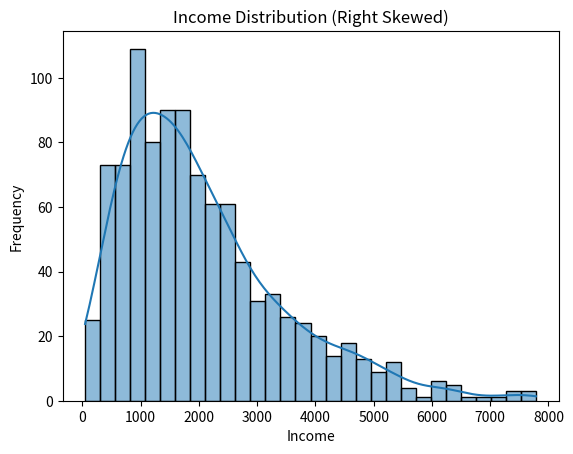
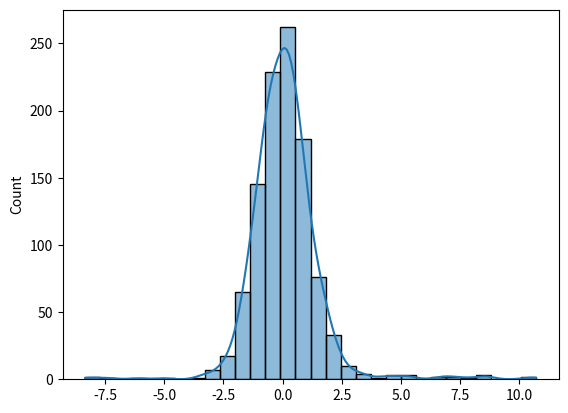

Here is the Python script that generated these plots, in order:
# descriptive statistics;--->
# range = maximum value - minimum value
# 56,64,92,85,73
# range = 92 - 36 = 56 so very simple and quick measure to calculate the variation in the data set.
# it is sensitive to outliers and does not provide information about the distribution of the data.
# a single very low and very high value can significantly affect the range
# , making it less reliable for datasets with outliers.

# IQR --->
"""It stands for interquartile range, which is a measure of statistical dispersion
that describes the range within which the central 50% of the data falls.
It is calculated as the difference between the third quartile (Q3)
and the first quartile (Q1) of a dataset. The IQR is less affected by
outliers and provides a better understanding of the spread of the data."""


# steps to calculate IQR:
# 1. Arrange the data in ascending order.
# 2. Find the median (Q2) of the dataset.
# 3. Divide the dataset into two halves: the lower half (below Q2)
#    and the upper half (above Q2).
# 4. Find the median of the lower half (Q1) and the median of the upper half (Q3).
# 5. Calculate the IQR using the formula: IQR = Q3 - Q1
# 6. The IQR represents the range within which
# data---> 48,56,63,564,71,78,82,85,89,92,99
# for odd median is middle point and for even median is average of two middle points
# median (even no of value ) = mean of n/a+n/2+1 = mean of 5th and 6th value = 71+78/2 = 74.5
# median means 50 % of data is below and 50% of data is above the median value
# also called as 2nd quartile (Q2)
# Q1 --. median of lower half = 56,63,64,71,78 = 64 MEDIAN OF THE IST HALF OF DATA
#Q3 --. median of upper half = 82,85,89,92,99 = 89 MEDIAN OF THE 2ND HALF OF DATA
# IQR = Q3 - Q1 = 89 - 64 = 25
# Q1 IS 25 % OF THE DATA IS LESS THAN 63
# Q3 IS 75 % OF THE DATA IS LESS THAN 89
# q4 is 100 % of the data is less than 99
# interpretation of IQR:
# middle 50 % of test score are within 22 points of each other,
# which indicates a moderate spread of the data.
# IQR is not affected by outliers, making it a more robust measure of variability compared to the range.
# can be ideal for dataset with outliers


# -------------------------------------------------------------------------------------------------------*
# VARIANCE --->
# a variance is a measure of how much the values in a data set differ from the mean or the average data set
# it provides the sense of overall spread in the data
# var(x) = (sum of (x - mean)^2)/n
# n= no of values in the data set
# mue = mean of the data set
import pandas as pd
import numpy as np
sale=np.array([100,150,200,130,170,160,180,190,170])
sale.sort()
print(sale)

#varianve of 400 means that there is a significant spread around the mean dailay sales ,
# suggesting a varibaility in the daily performance
# UNIT OF VARIANCE ---> SQUARE OF THE UNITS OF THE ORIGINAL DATA
# INTERPRETATION OF VARIANCE: it is an issue to interpret variance directly
# because it is in squared units, which can be less intuitive.
# A higher variance indicates greater variability in the data,
# while a lower variance suggests that the data points are closer to the mean.


# TO OVERCOME THIS ISSUE, WE USE STANDARD DEVIATION, WHICH IS THE SQUARE ROOT OF VARIANCE
# BASICALLY WE CANCELING THE SQUARE UNITS OF VARIANCE AND GETTING BACK TO THE ORIGINAL UNITS OF THE DATA
# STANDARD DEVIATION --->
# it is a measure of the amount of variation or dispersion in a set of values.
# A SD OF 20 MEANS THAT , ON AVERAGE DAILY SALES DEVIATE 20 DOLLARS FORM 160 DOLLARS
# BOTH GIVES THE VARIABLITY IN THE DATA


# SKEWNESS--->it measures the asymmetry in the data distribution

# positive skewness or right skew ---> there is tail of distribution on the right side of the mean
# negative skewness or left skew ---> there is tail of distribution on the left side of the mean
# skewness = 0 means the data is perfectly symmetrical
# we know mean is sensitive to outliers
# if the distribution is positively skewed, most people have income below the mean with the long
# tail on the right side where a small number of people having ve

#NEGATIVE SKEWNESS OR LEFT SKEW---> there is tail of distribution on the left side of the mean
# MOST people have income higher than the mean  with a long tail on the left side where a small
# number of people having very low income


import numpy as np
import seaborn as sns
import matplotlib.pyplot as plt
from scipy.stats import skew
# sci use to calulate skewness and kurtosis
np.random.seed(42)
# simulating aright skewed positve skewed distibution
income_distribution=np.random.gamma(shape=2.0,scale=1000.0,size=1000)
# plot the distribution
sns.histplot(income_distribution,bins=30,kde=True)
plt.title("Income Distribution (Right Skewed)")
plt.xlabel("Income")
plt.ylabel("Frequency")
plt.show()
skew_value=skew(income_distribution)
print(income_distribution.shape)
print(skew_value) # posive for right skewed distribution and negative for left skewed distribution


# KURTOSIS ---> it measures the "tailedness" of the data distribution
# HOW HEAVY OR THE LIGHT THE TAILS ARE TOLD BY KURTOSIS
from scipy.stats import kurtosis
np.random.seed(42)
portfolio_returns=np.random.normal(loc=0,scale=1,size=1000)
print(portfolio_returns)
portfolio_return=np.append(portfolio_returns,np.random.normal(loc=0,scale=5,size=50))
print(portfolio_return)
sns.histplot(portfolio_return,bins=30,kde=True)
plt.show()
kurt_value=kurtosis(portfolio_return)
print(kurt_value)
# it give 13 it states as high kurtosis , leptokurtic distribution with heavy tails and a sharp peak
# low kurtosiss -- platykurtic distribution with light tails and a flat peak
# means more  evenly spread spread out portfoliio
